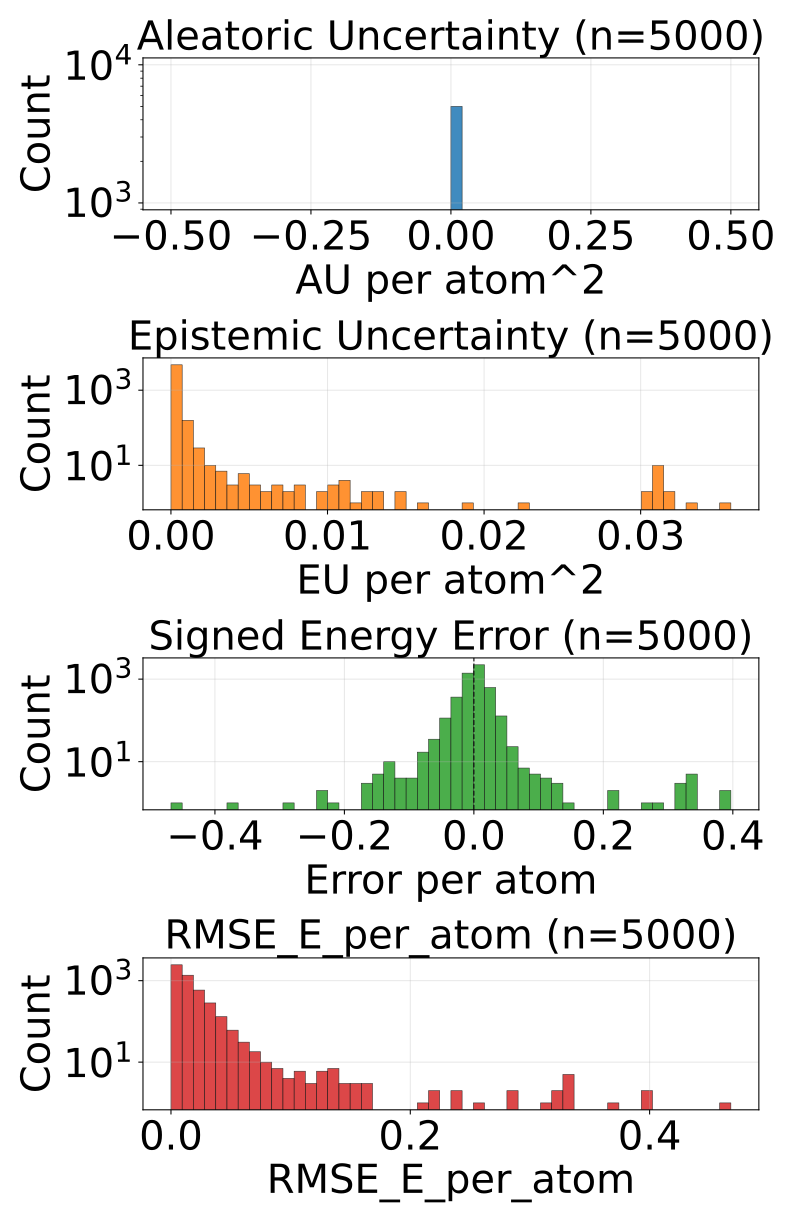

The file beside this chart, header and first rows:
config_index, num_atoms, ref_energy, pred_energy, error, sq_error, rmse_e_atom, aleatoric_var, epistemic_var, total_var
0, 20.0, -525.7, -525.7, 0.02148, 0.0004616, 0.02148, 0.0, 4.996117058908567e-05, 4.996117058908567e-05
1, 20.0, -525.6, -525.6, 0.001343, 1.8030405044555664e-06, 0.001343, 0.0, 1.5552714103250764e-05, 1.5552714103250764e-05
2, 20.0, -525.4, -525.4, -0.001038, 1.0766088962554932e-06, 0.001038, 0.0, 0.0005631, 0.0005631
3, 20.0, -525.6, -525.7, -0.01239, 0.0001535, 0.01239, 0.0, 0.0001167, 0.0001167
4, 20.0, -525.8, -525.8, 0.001892, 3.5800039768218994e-06, 0.001892, 0.0, 1.3610348105430603e-05, 1.3610348105430603e-05
5, 20.0, -525.8, -525.8, 0.007019, 4.9266964197158813e-05, 0.007019, 0.0, 2.4636276066303253e-05, 2.4636276066303253e-05
6, 22.0, -613.3, -613.4, -0.007874, 6.199255585670471e-05, 0.007874, 0.0, 3.0598042940255255e-05, 3.0598042940255255e-05
7, 22.0, -613.4, -613.4, -0.005127, 2.6285648345947266e-05, 0.005127, 0.0, 4.7662480938015506e-05, 4.7662480938015506e-05
8, 22.0, -613.3, -613.3, -0.009644, 9.299814701080322e-05, 0.009644, 0.0, 7.676798850297928e-05, 7.676798850297928e-05
9, 22.0, -613.5, -613.5, 0.0004272, 1.825392246246338e-07, 0.0004272, 0.0, 5.176309423404746e-05, 5.176309423404746e-05
10, 22.0, -613, -613.1, -0.005676, 3.2220035791397095e-05, 0.005676, 0.0, 9.556599252391607e-05, 9.556599252391607e-05
11, 22.0, -613.3, -613.3, 0.01239, 0.0001535, 0.01239, 0.0, 1.4039314919500612e-05, 1.4039314919500612e-05
12, 22.0, -613.4, -613.4, -0.0003662, 1.341104507446289e-07, 0.0003662, 0.0, 5.094390508020297e-05, 5.094390508020297e-05
13, 22.0, -613.4, -613.4, -0.002197, 4.827976226806641e-06, 0.002197, 0.0, 7.520951476180926e-05, 7.520951476180926e-05
14, 22.0, -613.4, -613.4, -0.004456, 1.985207200050354e-05, 0.004456, 0.0, 1.78460031747818e-05, 1.78460031747818e-05
15, 22.0, -613.4, -613.4, 0.006653, 4.4260174036026e-05, 0.006653, 0.0, 0.000113, 0.000113
16, 23.0, -611.6, -611.6, 0.008484, 7.197633385658264e-05, 0.008484, 0.0, 5.4355339671019465e-05, 5.4355339671019465e-05
17, 23.0, -611.5, -611.5, 0.005798, 3.3620744943618774e-05, 0.005798, 0.0, 7.745959010208026e-05, 7.745959010208026e-05
18, 24.0, -671.4, -671.4, 0.009583, 9.182468056678772e-05, 0.009583, 0.0, 1.1472031474113464e-05, 1.1472031474113464e-05
19, 24.0, -671.1, -671.1, -0.01868, 0.0003488, 0.01868, 0.0, 0.0002555, 0.0002555
20, 24.0, -671.4, -671.4, -0.01099, 0.0001207, 0.01099, 0.0, 9.196847531711683e-05, 9.196847531711683e-05
21, 24.0, -671.4, -671.4, -0.02533, 0.0006416, 0.02533, 0.0, 2.897232843679376e-05, 2.897232843679376e-05
22, 24.0, -671.3, -671.3, 0.008911, 7.940828800201416e-05, 0.008911, 0.0, 8.083171996986493e-05, 8.083171996986493e-05
23, 24.0, -671.3, -671.3, 0.01373, 0.0001886, 0.01373, 0.0, 4.662591891246848e-05, 4.662591891246848e-05
24, 25.0, -726.2, -726.2, -0.004272, 1.825392246246338e-05, 0.004272, 0.0, 4.823729250347242e-05, 4.823729250347242e-05
25, 25.0, -622.7, -622.6, 0.01807, 0.0003264, 0.01807, 0.0, 8.507538586854935e-05, 8.507538586854935e-05
26, 25.0, -622.9, -622.9, 0.004272, 1.825392246246338e-05, 0.004272, 0.0, 3.0502862500725314e-05, 3.0502862500725314e-05
27, 25.0, -622.8, -622.8, -0.005859, 3.4332275390625e-05, 0.005859, 0.0, 2.9417313271551393e-05, 2.9417313271551393e-05
28, 25.0, -622.9, -622.9, -0.0105, 0.0001102, 0.0105, 0.0, 1.5655718016205356e-05, 1.5655718016205356e-05
29, 26.0, -621, -621, 0.008667, 7.511675357818604e-05, 0.008667, 0.0, 3.397185355424881e-05, 3.397185355424881e-05
30, 26.0, -621, -621, -0.0119, 0.0001417, 0.0119, 0.0, 6.112064875196666e-05, 6.112064875196666e-05
31, 27.0, -673.8, -673.8, 0.005676, 3.2220035791397095e-05, 0.005676, 0.0, 4.6491062676068395e-05, 4.6491062676068395e-05
32, 27.0, -673.8, -673.8, 0.00708, 5.0127506256103516e-05, 0.00708, 0.0, 1.7451122403144836e-05, 1.7451122403144836e-05
33, 27.0, -673.8, -673.8, 0.002441, 5.9604644775390625e-06, 0.002441, 0.0, 2.1730176740675233e-05, 2.1730176740675233e-05
34, 27.0, -673.8, -673.8, -0.006226, 3.8757920265197754e-05, 0.006226, 0.0, 4.896186146652326e-05, 4.896186146652326e-05
35, 27.0, -673.8, -673.8, 0.006714, 4.507601261138916e-05, 0.006714, 0.0, 2.9457174605340697e-05, 2.9457174605340697e-05
36, 27.0, -673.7, -673.7, 0.004456, 1.985207200050354e-05, 0.004456, 0.0, 2.393443173787091e-05, 2.393443173787091e-05
37, 27.0, -673.8, -673.8, -0.006104, 3.725290298461914e-05, 0.006104, 0.0, 1.397244614054216e-05, 1.397244614054216e-05
38, 26.0, -578.1, -578.1, 0.01697, 0.0002879, 0.01697, 0.0, 6.954539276193827e-05, 6.954539276193827e-05
39, 26.0, -577.9, -577.9, 0.00293, 8.58306884765625e-06, 0.00293, 0.0, 0.0002516, 0.0002516
40, 26.0, -578.1, -578.1, -0.001892, 3.5800039768218994e-06, 0.001892, 0.0, 4.208870086586103e-05, 4.208870086586103e-05
41, 26.0, -578.1, -578.1, -0.002441, 5.9604644775390625e-06, 0.002441, 0.0, 7.18947485438548e-05, 7.18947485438548e-05
42, 26.0, -578.2, -578.2, -0.01288, 0.0001659, 0.01288, 0.0, 2.1804124116897583e-05, 2.1804124116897583e-05
43, 26.0, -578.1, -578.1, 0.004333, 1.877918839454651e-05, 0.004333, 0.0, 9.533241245662794e-05, 9.533241245662794e-05
44, 26.0, -578.1, -578.1, -0.0005493, 3.0174851417541504e-07, 0.0005493, 0.0, 4.871562123298645e-05, 4.871562123298645e-05
45, 24.0, -441, -441, -0.01166, 0.0001359, 0.01166, 0.0, 4.816884029423818e-05, 4.816884029423818e-05
46, 27.0, -577.7, -577.7, 0.003479, 1.2103468179702759e-05, 0.003479, 0.0, 0.000165, 0.000165
47, 27.0, -577.8, -577.8, -0.003174, 1.0073184967041016e-05, 0.003174, 0.0, 5.5834090744610876e-05, 5.5834090744610876e-05
48, 27.0, -577.9, -577.9, 0.006287, 3.9521604776382446e-05, 0.006287, 0.0, 2.9191747671575285e-05, 2.9191747671575285e-05
49, 28.0, -630.3, -630.3, 0.0116, 0.0001345, 0.0116, 0.0, 4.571546014631167e-05, 4.571546014631167e-05
50, 28.0, -590.6, -590.6, 0.005493, 3.0174851417541504e-05, 0.005493, 0.0, 2.221185786766e-05, 2.221185786766e-05
51, 28.0, -590.6, -590.6, -0.002808, 7.88271427154541e-06, 0.002808, 0.0, 5.815680924570188e-05, 5.815680924570188e-05
52, 25.0, -505.1, -505.1, 0.007965, 6.344262510538101e-05, 0.007965, 0.0, 2.0056171706528403e-05, 2.0056171706528403e-05
53, 27.0, -523.4, -523.4, 0.01239, 0.0001535, 0.01239, 0.0, 7.371306128334254e-05, 7.371306128334254e-05
54, 27.0, -523.4, -523.4, -0.001221, 1.4901161193847656e-06, 0.001221, 0.0, 9.396206587553024e-05, 9.396206587553024e-05
55, 27.0, -523.4, -523.4, 0.005859, 3.4332275390625e-05, 0.005859, 0.0, 3.445632682996802e-05, 3.445632682996802e-05
56, 27.0, -523.5, -523.5, 0.01044, 0.0001089, 0.01044, 0.0, 3.0620769393863156e-05, 3.0620769393863156e-05
57, 27.0, -523.5, -523.5, 0.004761, 2.2664666175842285e-05, 0.004761, 0.0, 1.9133836758555844e-05, 1.9133836758555844e-05
58, 28.0, -577.8, -577.8, 0.002563, 6.571412086486816e-06, 0.002563, 0.0, 3.8816222513560206e-05, 3.8816222513560206e-05
59, 28.0, -577.8, -577.8, 0.004395, 1.9311904907226562e-05, 0.004395, 0.0, 5.0861573981819674e-05, 5.0861573981819674e-05
... 4,940 more rows
